Run: headless pygame with SDL's dummy video driver; simulated clock (each Clock.tick advances the game by its frame time, no real sleeping); random seed 0; keys injected as events and as key.get_pressed() state; no mouse input.
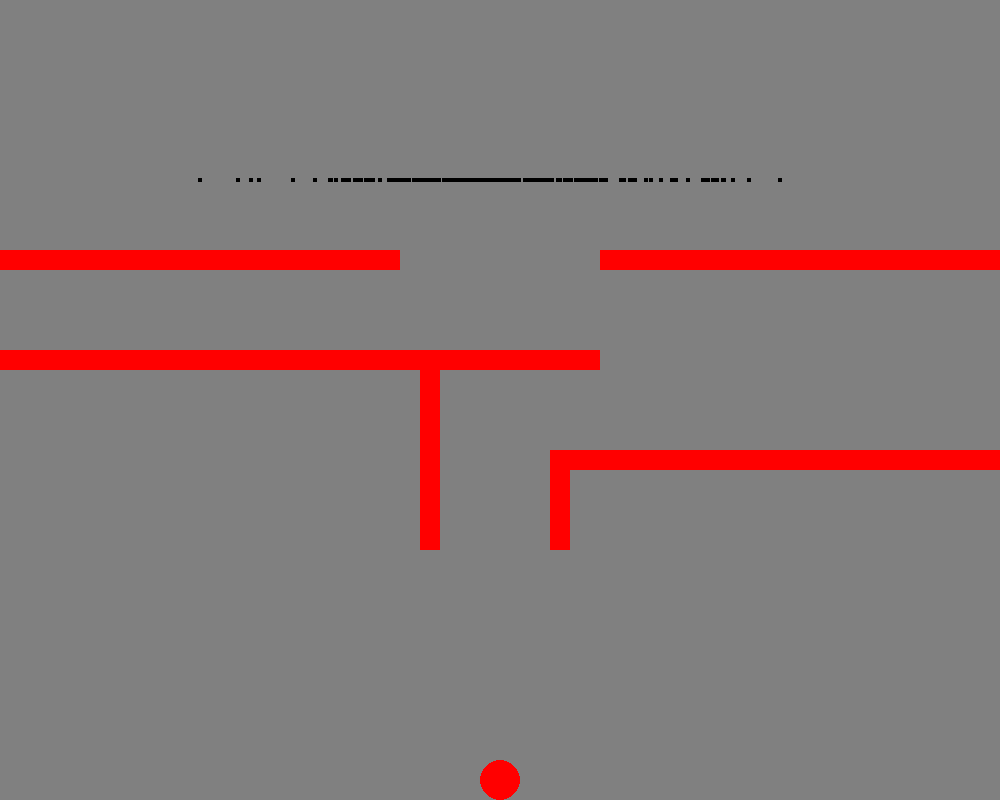
Frame 1 of 4 · flips 1–60 · no input
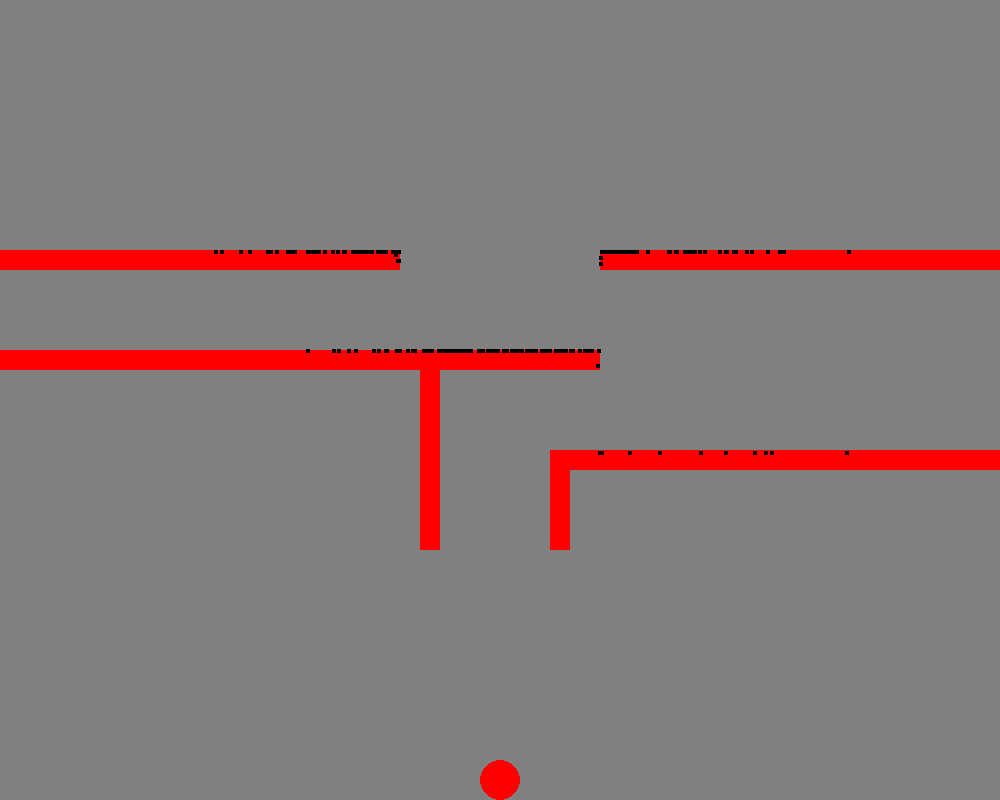
Frame 2 of 4 · flips 61–180 · tapped SPACE, RETURN · held RIGHT (→), D
Frame 3 of 4 · flips 181–300 · held DOWN (↓), S · screen unchanged from frame 2, image omitted
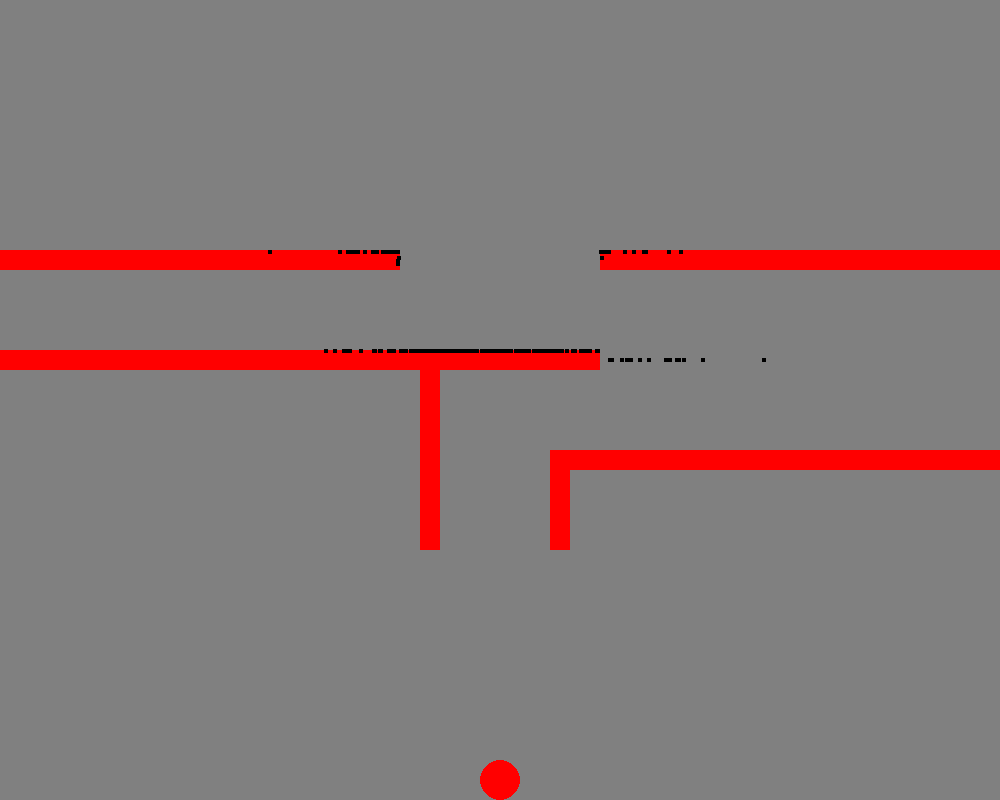
Frame 4 of 4 · flips 301–420 · held LEFT (←), A, UP (↑), W

The pygame program that drew these frames:

import pygame
from random import randint as rand
from math import sqrt as sqrt


def ran(n, start1, stop1, start2, stop2):
    return int(((n-start1)/(stop1-start1))*(stop2-start2)+start2)


def distanza(x1, x2, y1, y2):  # calcola la distanza fra due punti
    return sqrt(((x2 - x1) ** 2) + ((y2 - y1) ** 2))


xf = 1000  # larghezza finestra
yf = 800  # altezza finestra
done = False

tick = 0  # tempo passato
g = 3  # velocità di caduta
a = 0.9  # rallentamento attrito dell'aria
vita = 300  # tempo di vita
gen = 0  # generazione
pop = 200  # popolazione (numero di sassi alla volta)
sassi = []  # array che contiene gli oggetti "Sasso"
sassit = []  # array temporaneo
bersagli = [0]  # array che contiene gli oggetti "Bersaglio"
ostacoli = [0, 0, 0, 0, 0, 0]  # array che contiene gli oggetti "Ostacolo"
pool = []  # pool riproduzione
allfit = []  # array che contiene tutte le fitness
conto = 0  # contatore di quanti sassi hanno colpito il bersaglio


class Ostacolo:  # Definisce le proprietà degli oggetti "Ostacolo"
    def __init__(self, x1, y1, x2, y2):
        self.x1 = x1
        self.y1 = y1
        self.x2 = x2
        self.y2 = y2

    def draw(self):  # disegna l'oggetto
        pygame.draw.rect(screen, (255, 0, 0), pygame.Rect(self.x1, self.y1, self.x2-self.x1, abs(self.y2-self.y1)))


class Bersaglio:  # Definisce le proprietà degli oggetti "Bersaglio"
    def __init__(self, posx, posy, r, colore):
        self.posx = posx
        self.posy = posy
        self.r = r
        self.colore = colore

    def draw(self):  # disegna l'oggetto
        pygame.draw.circle(screen, self.colore, (self.posx, self.posy), self.r, self.r)


class Sasso:  # Definisce le proprietà degli oggetti "Sasso"
    def __init__(self):
        self.posx = xf / 2
        self.posy = 0
        self.vel = 0
        self.mod = 0
        self.dna = []
        self.muro = False
        self.ttocco = vita
        if gen == 0:  # creazione iniziale
            for k in range(vita):
                self.dna.append((rand(0, 30) - 15) / 5)
        else:  # riproduzione
            genitore = pool[rand(0, len(pool) - 1)]
            p = rand(1, 10)
            if p <= 9:  # il 90% sono generati da un genitore
                for l in range(vita):
                    if l > (sassi[genitore].ttocco - 50):
                        self.dna.append((rand(0, 16) - 8) / 5)
                    else:
                        self.dna.append(sassi[genitore].dna[l] + ((rand(0, 2) - 1) / 5))
            else:  # il restante 10% sono generati random
                for l in range(vita):
                    self.dna.append((rand(0, 30) - 15) / 5)

    def fisica(self):  # gestisce la fisica degli oggetti "Sasso"
        # i prossimi 6 if / elif controllano le collisioni con gli ostacoli
            if (ostacoli[0].x2 > self.posx > ostacoli[0].x1) and (ostacoli[0].y2 > self.posy > ostacoli[0].y1):
                self.mod = round(2 / 10, 3)
                if not self.muro:
                    self.muro = True
                    self.ttocco = tick
            elif (ostacoli[1].x2 > self.posx > ostacoli[1].x1) and (ostacoli[1].y2 > self.posy > ostacoli[1].y1):
                self.mod = round(2 / 10, 3)
                if not self.muro:
                    self.muro = True
                    self.ttocco = tick
            elif (ostacoli[2].x2 > self.posx > ostacoli[2].x1) and (ostacoli[2].y2 > self.posy > ostacoli[2].y1):
                self.mod = round(3 / 10, 3)
                if not self.muro:
                    self.muro = True
                    self.ttocco = tick
            elif (ostacoli[3].x2 > self.posx > ostacoli[3].x1) and (ostacoli[3].y2 > self.posy > ostacoli[3].y1):
                self.mod = round(4 / 10, 3)
                if not self.muro:
                    self.muro = True
                    self.ttocco = tick
            elif (ostacoli[4].x2 > self.posx > ostacoli[4].x1) and (ostacoli[4].y2 > self.posy > ostacoli[4].y1):
                self.mod = round(7 / 10, 3)
                if not self.muro:
                    self.muro = True
                    self.ttocco = tick
            elif (ostacoli[5].x2 > self.posx > ostacoli[5].x1) and (ostacoli[5].y2 > self.posy > ostacoli[5].y1):
                self.mod = round(7 / 10, 3)
                if not self.muro:
                    self.muro = True
                    self.ttocco = tick
            elif distanza(self.posx, bersagli[0].posx, self.posy, bersagli[0].posy) > bersagli[0].r:  # controlla la
                # collisione col bersaglio
                self.vel += self.dna[tick]
                self.vel = self.vel * a
                if self.vel > 20:  # limite velocità
                    self.vel = 20
                if self.posx > xf:  # limite muro dx
                    self.posx = xf - 2
                elif self.posx < 0:  # limite muro sx
                    self.posx = 2
                elif not self.posy >= (yf - 2):  # movimento laterale
                    self.posx += int(self.vel)
                if self.posy >= (yf - 2):  # limite pavimento
                    self.posy = yf - 2
                    self.mod = 1.75
                    if not self.muro:
                        self.muro = True
                        self.ttocco = tick
                else:
                    self.posy += g
            else:
                self.mod = 4

    def fitness(self):  # calcola la fitness di ogni oggetto "Sasso"
        dist = distanza(self.posx, bersagli[0].posx, self.posy, bersagli[0].posy)  # fitn. in bassa alla dist. dal bers.
        if dist < bersagli[0].r:
            dist = bersagli[0].r
        self.fit = ran(dist, bersagli[0].r, 600, 100, 0)
        self.fit = int(self.fit * self.mod)  # fitness in base ad altri modificatori
        if self.fit < 1:
            self.fit = 1
        allfit.append(self.fit)

    def draw(self):  # disegna l'oggetto
        pygame.draw.rect(screen, (0, 0, 0), pygame.Rect(self.posx - 2, self.posy - 2, 4, 4))

    fit = 0


pygame.init()  # cose pygame
screen = pygame.display.set_mode((xf, yf))  # cose pygame
clock = pygame.time.Clock()  # cose pygame

for i in range(pop):  # crea gli oggetti "Sasso" per la prima volta
    sassi.append(i)
    sassi[i] = Sasso()

bersagli[0] = Bersaglio(int(xf / 2), yf - 20, 20, (255, 0, 0))  # definisce il bersaglio
ostacoli[2] = Ostacolo(0, 350, 600, 370)  # definisce il ostacolo medio
ostacoli[3] = Ostacolo(550, 450, 1000, 470)  # definisce l'ostacolo basso
ostacoli[0] = Ostacolo(0, 250, 400, 270)  # definisce l'ostacolo doppio 1
ostacoli[1] = Ostacolo(600, 250, 1000, 270)  # definisce l'ostacolo doppio 2
ostacoli[4] = Ostacolo(550, 470, 570, 550)  # definisce l'ostacolo basso +
ostacoli[5] = Ostacolo(420, 370, 440, 550)  # definisce l'ostacolo basso +2

print("-----------------------")

while not done:  # GAME CYCLE
    for event in pygame.event.get():  # cose pygame
        if event.type == pygame.QUIT:  # cose pygame
            done = True  # cose pygame
    screen.fill((128, 128, 128))  # cose pygame
    bersagli[0].draw()  # avvia il disegno del bersaglio
    for i in range(len(ostacoli)):  # avvia il disegno degli ostacoli
        ostacoli[i].draw()

    for i in range(pop):    # avvia il disegno degli sassi
        sassi[i].fisica()
        sassi[i].draw()

    tick += 1  # avanza il tempo
    if tick >= vita:
        conto = 0
        allfit = []
        tick = 0
        gen += 1
        pool = []
        for i in range(pop):  # ogni tot tick si crea una nuova generazione di sassi
            sassi[i].fitness()
            for j in range(sassi[i].fit):  # genera la pool di riproduzione
                pool.append(i)
            sassit.append(Sasso())
        sassi = sassit
        sassit = []
        print("Generazione: " + str(gen))  # questo e le prossime 7 righe sono solo di output per il controllo
        print("Maxfit: " + str(max(allfit)) + " / 400")
        for i in range(len(allfit)):
            if allfit[i] == 400:
                conto += 1
        print("Bersaglio colpito: " + str(conto) + " volte")
        print("Il " + str(round(((conto * 100) / 400), 2)) + "% hanno colpito")
        print("-----------------------")

    pygame.display.flip()  # cose pygame
    clock.tick(60)  # quante operazioni sono svolte al secondo
